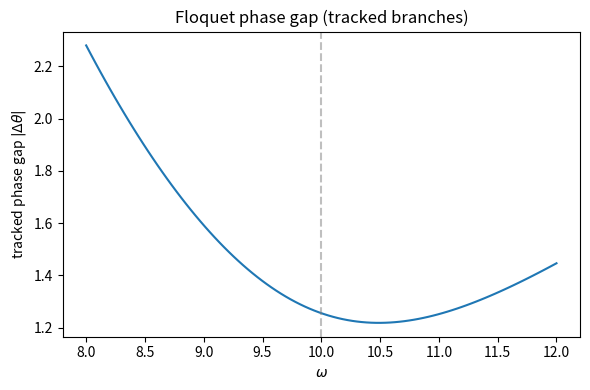

The script that saved this image:
import numpy as np
from numpy.linalg import eig
from scipy.linalg import expm
import matplotlib.pyplot as plt

# Pauli matrices
sx = np.array([[0, 1],[1, 0]], dtype=complex)
sy = np.array([[0, -1j],[1j, 0]], dtype=complex)
sz = np.array([[1, 0],[0, -1]], dtype=complex)
I  = np.eye(2, dtype=complex)

def H(t, w0, A, w):
    return 0.5*w0*sz + A*np.cos(w*t)*sx

def calc_oneperiod_U(w0,w, A, steps=4000):
    U = I.copy()
    T = (2* np.pi)/w
    Delta_t = T/steps
    t = 0
    for i in range(steps):
        t = (i + 0.5)*Delta_t
        U = expm(-1j* H(t, w0, A, w)*Delta_t) @ U
    return U 

def get_eigenernergies(U, w):
    vals, vecs = eig(U)
    T = (2* np.pi)/w
    phases = np.angle(vals)           # in (-pi, pi]
    eps = -phases / T                 # quasienergies in (-w/2, w/2]
    # sort
    idx = np.argsort(eps)
    return eps[idx], vecs[:, idx]
    
def sweep_frequencies(w0=1,A=0.1, sweep_low=0.7,sweep_high=1.3, sweep_steps=5, steps=4000):
    frequencies = np.linspace(sweep_low, sweep_high, sweep_steps)
    print(np.shape(frequencies))
    eplus = []
    eminus = []
    for i in frequencies:
        U = calc_oneperiod_U(w0, i, A)
        epsilon_vals = get_eigenernergies(U,i)[0]
        eplus.append(epsilon_vals[1])
        eminus.append(epsilon_vals[0])

    return frequencies, eplus, eminus

def eigenphases(U):
    vals, _ = eig(U)
    phases = np.angle(vals)   # in (-pi, pi]
    phases.sort()
    return phases

def sweep_phases(w0=10, A=1, sweep_low=5, sweep_high=15, sweep_steps=400, steps=4000):
    frequencies = np.linspace(sweep_low, sweep_high, sweep_steps)
    th_plus = []
    th_minus = []
    for w in frequencies:
        U = calc_oneperiod_U(w0, w, A, steps=steps)
        th = eigenphases(U)
        th_minus.append(th[0])
        th_plus.append(th[1])
    return frequencies, np.array(th_plus), np.array(th_minus)


def phase_gap(U):
    vals, _ = eig(U)
    phases = np.angle(vals)          # each in (-pi, pi]
    # sort, but sorting alone can still swap branches; gap formula below is robust
    phases.sort()
    th_minus, th_plus = phases[0], phases[1]
    # circular (mod 2pi) phase difference:
    dth = np.angle(np.exp(1j*(th_plus - th_minus)))  # in (-pi, pi]
    return th_plus, th_minus, abs(dth)

def sweep_phase_gap(w0=10, A=1, sweep_low=5, sweep_high=15, sweep_steps=400, steps=4000):
    freqs = np.linspace(sweep_low, sweep_high, sweep_steps)
    gaps = []
    thp_list, thm_list = [], []
    for w in freqs:
        U = calc_oneperiod_U(w0, w, A, steps=steps)
        thp, thm, gap = phase_gap(U)
        thp_list.append(thp)
        thm_list.append(thm)
        gaps.append(gap)
    return freqs, np.array(thp_list), np.array(thm_list), np.array(gaps)


"""
w0 = 10
freqs, thp, thm, gap = sweep_phase_gap(w0=w0, A=1, sweep_low=5, sweep_high=15, sweep_steps=40)

plt.figure(figsize=(6,4))
plt.plot(freqs, gap)
plt.axvline(w0, linestyle='--', color='gray', alpha=0.5)
plt.xlabel(r'$\omega$')
plt.ylabel(r'phase gap $|\Delta\theta|$')
plt.title('Floquet phase gap (circular distance)')
plt.tight_layout()
plt.show()

"""

"""
w0 = 1.0
A  = 0.2
w  = 1.0
steps = 4000
U = calc_oneperiod_U(w0, A, w, steps)
print("unitarity error:", np.linalg.norm(U.conj().T @ U - I))
"""
def eig_phases_vecs(U):
    vals, vecs = eig(U)
    phases = np.angle(vals)
    return phases, vecs

def sweep_tracked_phases(w0=10, A=1, sweep_low=5, sweep_high=15, sweep_steps=400, steps=4000):
    freqs = np.linspace(sweep_low, sweep_high, sweep_steps)

    # first point: just pick an ordering
    U0 = calc_oneperiod_U(w0, freqs[0], A, steps=steps)
    phases0, vecs0 = eig_phases_vecs(U0)

    # pick "branch 0" and "branch 1" by sorting phases initially
    order = np.argsort(phases0)
    phases_prev = phases0[order]
    vecs_prev = vecs0[:, order]

    th0 = [phases_prev[0]]
    th1 = [phases_prev[1]]

    for w in freqs[1:]:
        U = calc_oneperiod_U(w0, w, A, steps=steps)
        phases, vecs = eig_phases_vecs(U)

        # compute overlaps with previous eigenvectors
        # overlap matrix O_ij = |<v_prev_i | v_new_j>|^2
        O = np.abs(vecs_prev.conj().T @ vecs)**2

        # choose assignment that maximizes total overlap
        # for 2x2, just compare the two possibilities
        if O[0,0] + O[1,1] >= O[0,1] + O[1,0]:
            assign = [0,1]
        else:
            assign = [1,0]

        phases_tr = phases[assign]
        vecs_tr   = vecs[:, assign]

        # OPTIONAL: unwrap phases to keep continuity (helpful for plots)
        # unwrap relative to previous by allowing ±2π shifts
        for i in [0,1]:
            candidates = phases_tr[i] + 2*np.pi*np.arange(-2,3)
            phases_tr[i] = candidates[np.argmin(np.abs(candidates - phases_prev[i]))]

        th0.append(phases_tr[0])
        th1.append(phases_tr[1])

        phases_prev = phases_tr
        vecs_prev   = vecs_tr

    th0 = np.array(th0)
    th1 = np.array(th1)

    # circular phase gap (always in [0, pi])
    gap = np.abs(np.angle(np.exp(1j*(th1 - th0))))
    return freqs, th0, th1, gap

w0 = 10
freqs, th0, th1, gap = sweep_tracked_phases(w0=w0, A=2, sweep_low=8, sweep_high=12, sweep_steps=100)

plt.figure(figsize=(6,4))
plt.plot(freqs, gap)
plt.axvline(w0, linestyle='--', color='gray', alpha=0.5)
plt.xlabel(r'$\omega$')
plt.ylabel(r'tracked phase gap $|\Delta\theta|$')
plt.title('Floquet phase gap (tracked branches)')
plt.tight_layout()
plt.show()
